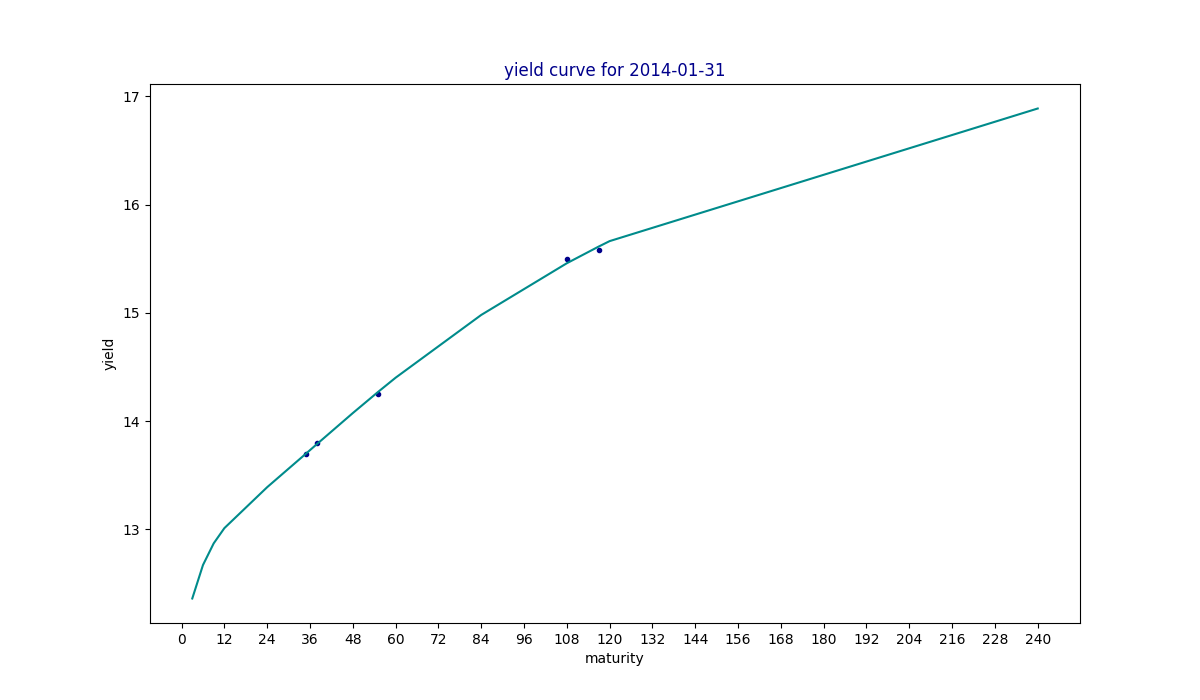

Source data for this figure (header and first rows):
maturity, yield, estimated
3, , 12.36
6, , 12.67
9, , 12.87
12, , 13.01
24, , 13.39
35, 13.7, 13.7
36, , 13.73
38, 13.8, 13.79
48, , 14.07
55, 14.25, 14.27
60, , 14.4
84, , 14.98
108, 15.5, 15.46
117, 15.58, 15.61
120, , 15.66
240, , 16.89
